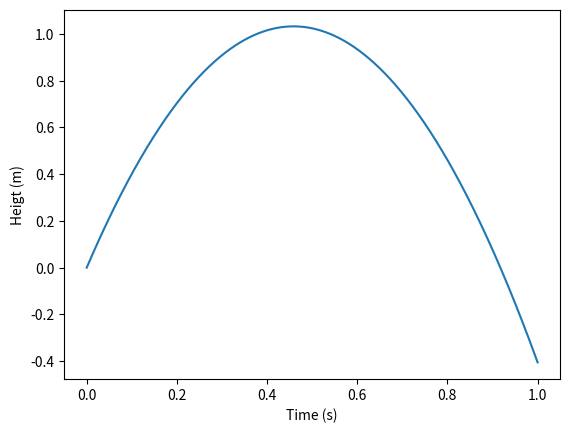

Reproduce this figure in Python.
# %%
import numpy as np
import matplotlib.pyplot as plt

# T = float(input('What is the water Temperature? '))
# if T > 24:
#     print('Great, jump in!')
# elif 20 <= T <= 24:
#     print('Not bad. Put your toe in first!')
# else:
#     print('Do not swin. Too cold!')

v0 = 4.5
g = 9.81
t = np.linspace(0, 1, 1000)
y = v0*t - 0.5*g*t**2

largest_height = y[0]
for i in range(1, len(y), 1):
    if y[i] > largest_height:
        largest_height = y [i]

print('The largest height achieved was {:g} m'.format(largest_height))

# %%
plt.plot(t, y)
plt.xlabel('Time (s)')
plt.ylabel('Heigt (m)')
plt.show()
# %%
